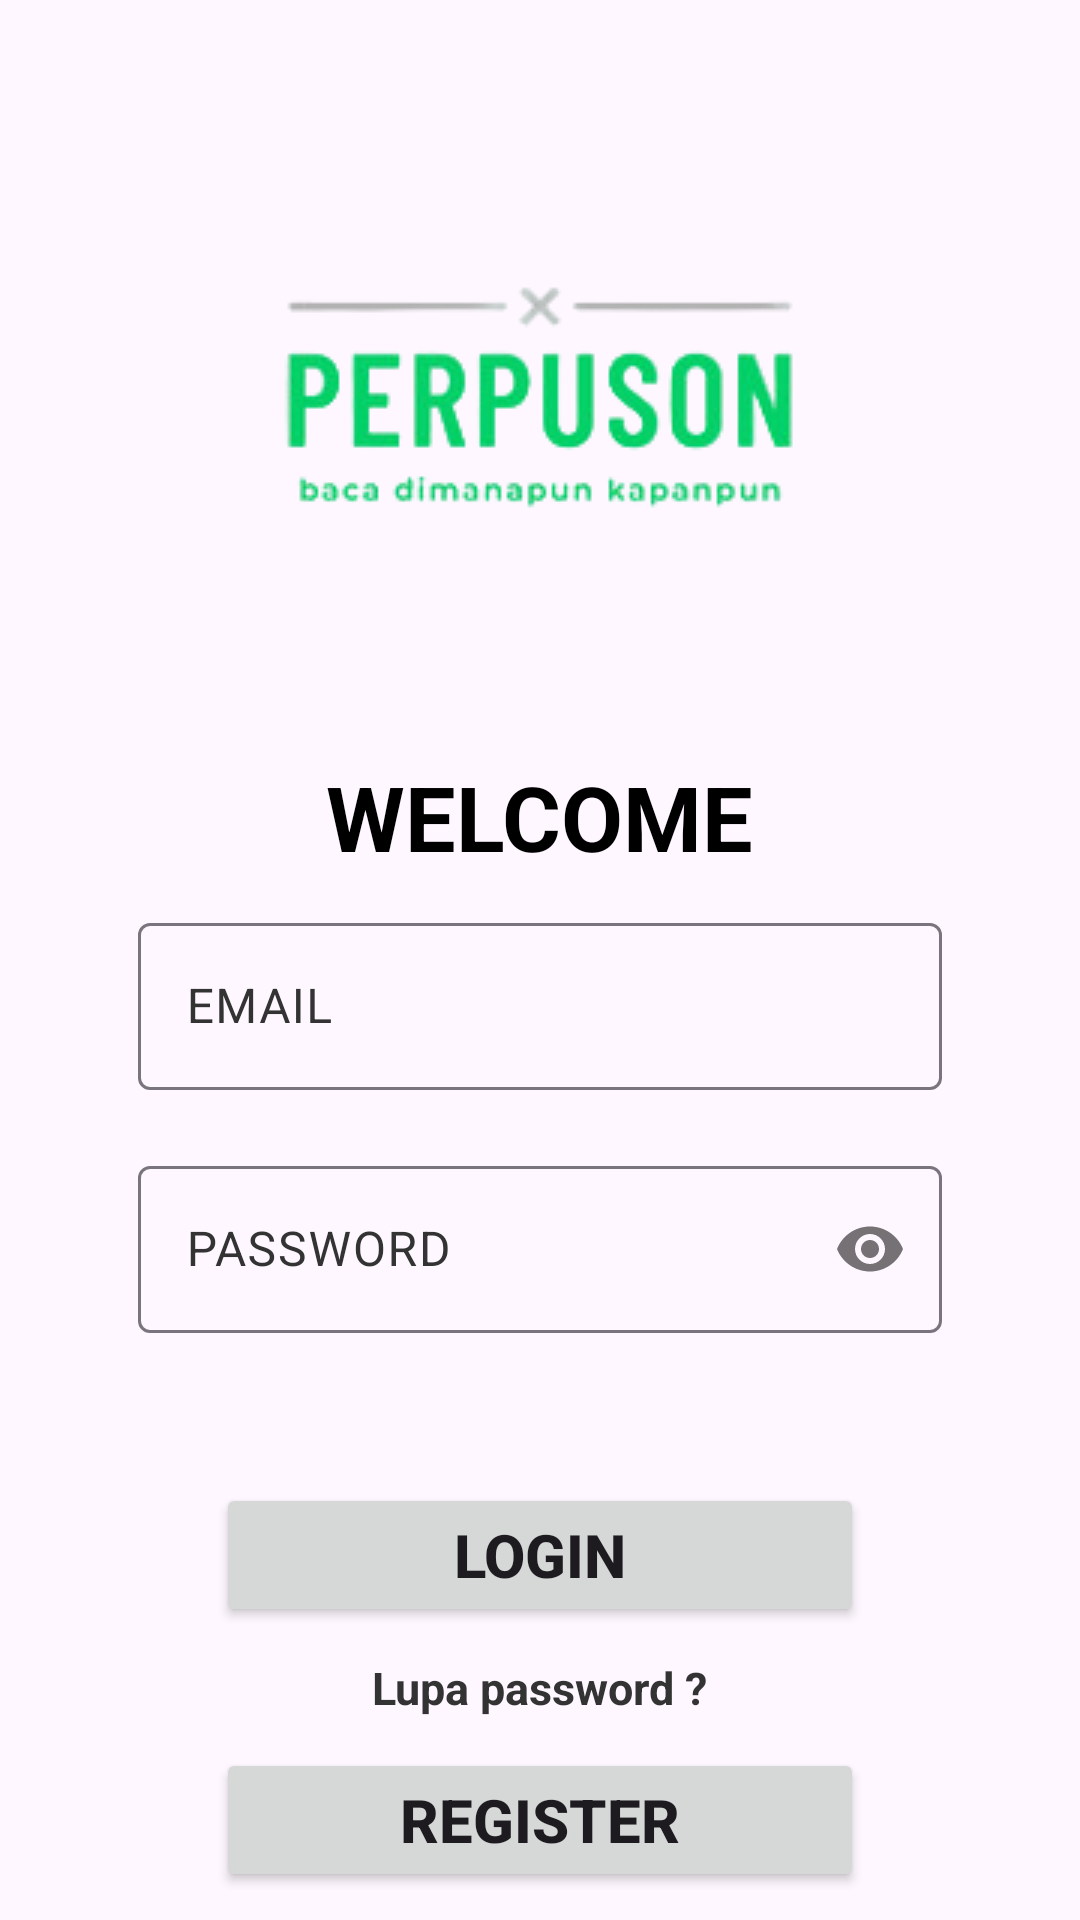

Android layout source for this screen:
<!-- AndroidManifest.xml: application theme Theme.SONP -->
<!-- res/layout/activity_main.xml -->
<?xml version="1.0" encoding="utf-8"?>
<ScrollView xmlns:android="http://schemas.android.com/apk/res/android"
    xmlns:app="http://schemas.android.com/apk/res-auto"
    android:layout_width="match_parent"
    android:layout_height="match_parent"
    android:background="@drawable/bckg">

    <androidx.constraintlayout.widget.ConstraintLayout
        android:id="@+id/main"
        android:layout_width="match_parent"
        android:layout_height="wrap_content">

        <ImageView
            android:id="@+id/ivTitle"
            android:layout_width="wrap_content"
            android:layout_height="wrap_content"
            android:contentDescription="@string/logo"
            android:src="@drawable/logo"
            android:layout_marginTop="32dp"
            app:layout_constraintTop_toTopOf="parent"
            app:layout_constraintStart_toStartOf="parent"
            app:layout_constraintEnd_toEndOf="parent" />

        <TextView
            android:id="@+id/tvLogin"
            android:layout_width="wrap_content"
            android:layout_height="wrap_content"
            android:text="@string/welcome"
            android:textSize="30sp"
            android:textStyle="bold"
            android:textColor="@android:color/black"
            android:layout_marginTop="20dp"
            app:layout_constraintTop_toBottomOf="@id/ivTitle"
            app:layout_constraintStart_toStartOf="parent"
            app:layout_constraintEnd_toEndOf="parent" />

        <com.google.android.material.textfield.TextInputLayout
            android:id="@+id/te"
            android:layout_width="0dp"
            android:layout_height="wrap_content"
            android:padding="10dp"
            android:textColorHint="@color/text_color"
            app:layout_constraintTop_toBottomOf="@id/tvLogin"
            app:layout_constraintStart_toStartOf="parent"
            app:layout_constraintEnd_toEndOf="parent"
            app:layout_constraintWidth_percent="0.8">

            <com.google.android.material.textfield.TextInputEditText
                android:layout_width="match_parent"
                android:layout_height="wrap_content"
                android:inputType="textEmailAddress"
                android:hint="@string/email"
                android:textColor="@color/text_color"/>
        </com.google.android.material.textfield.TextInputLayout>

        <com.google.android.material.textfield.TextInputLayout
            android:id="@+id/tp"
            android:layout_width="0dp"
            android:layout_height="wrap_content"
            android:padding="10dp"
            app:passwordToggleEnabled="true"
            android:textColorHint="@color/text_color"
            app:layout_constraintTop_toBottomOf="@id/te"
            app:layout_constraintStart_toStartOf="parent"
            app:layout_constraintEnd_toEndOf="parent"
            app:layout_constraintWidth_percent="0.8">

            <com.google.android.material.textfield.TextInputEditText
                android:layout_width="match_parent"
                android:layout_height="wrap_content"
                android:inputType="textPassword"
                android:hint="@string/password"
                android:textColor="@color/text_color"/>
        </com.google.android.material.textfield.TextInputLayout>

        <Button
            android:id="@+id/btnLogin"
            android:layout_width="0dp"
            android:layout_height="wrap_content"
            android:layout_marginTop="40dp"
            android:text="@string/login"
            android:textAllCaps="false"
            android:textSize="20sp"
            android:textStyle="bold"
            app:layout_constraintEnd_toEndOf="parent"
            app:layout_constraintStart_toStartOf="parent"
            app:layout_constraintTop_toBottomOf="@id/tp"
            app:layout_constraintWidth_percent="0.6" />

        <TextView
            android:id="@+id/tvForgotPassword"
            android:layout_width="wrap_content"
            android:layout_height="wrap_content"
            android:text="@string/lpps"
            android:textColor="@color/text_color"
            android:textSize="15sp"
            android:textStyle="bold"
            android:layout_marginTop="10dp"
            app:layout_constraintTop_toBottomOf="@id/btnLogin"
            app:layout_constraintStart_toStartOf="parent"
            app:layout_constraintEnd_toEndOf="parent" />

        <Button
            android:id="@+id/btnSignin"
            android:layout_width="0dp"
            android:layout_height="wrap_content"
            android:text="@string/register"
            android:textSize="20sp"
            android:textStyle="bold"
            android:textAllCaps="false"
            android:layout_marginTop="10dp"
            app:layout_constraintTop_toBottomOf="@id/tvForgotPassword"
            app:layout_constraintStart_toStartOf="parent"
            app:layout_constraintEnd_toEndOf="parent"
            app:layout_constraintWidth_percent="0.6" />

    </androidx.constraintlayout.widget.ConstraintLayout>

</ScrollView>
<!-- resources referenced by this layout -->
<resources>
  <color name="text_color">#333333</color>
  <!-- drawable logo: png bitmap (drawable, 18716 bytes) -->
  <string name="email">EMAIL</string>
  <string name="login">LOGIN</string>
  <string name="logo">logo</string>
  <string name="lpps">Lupa password ?</string>
  <string name="password">PASSWORD</string>
  <string name="register">REGISTER</string>
  <string name="welcome">WELCOME</string>
  <style name="Theme.SONP" parent="Base.Theme.SONP" />
  <style name="Base.Theme.SONP" parent="Theme.Material3.DayNight.NoActionBar">
          
          
      </style>
</resources>
